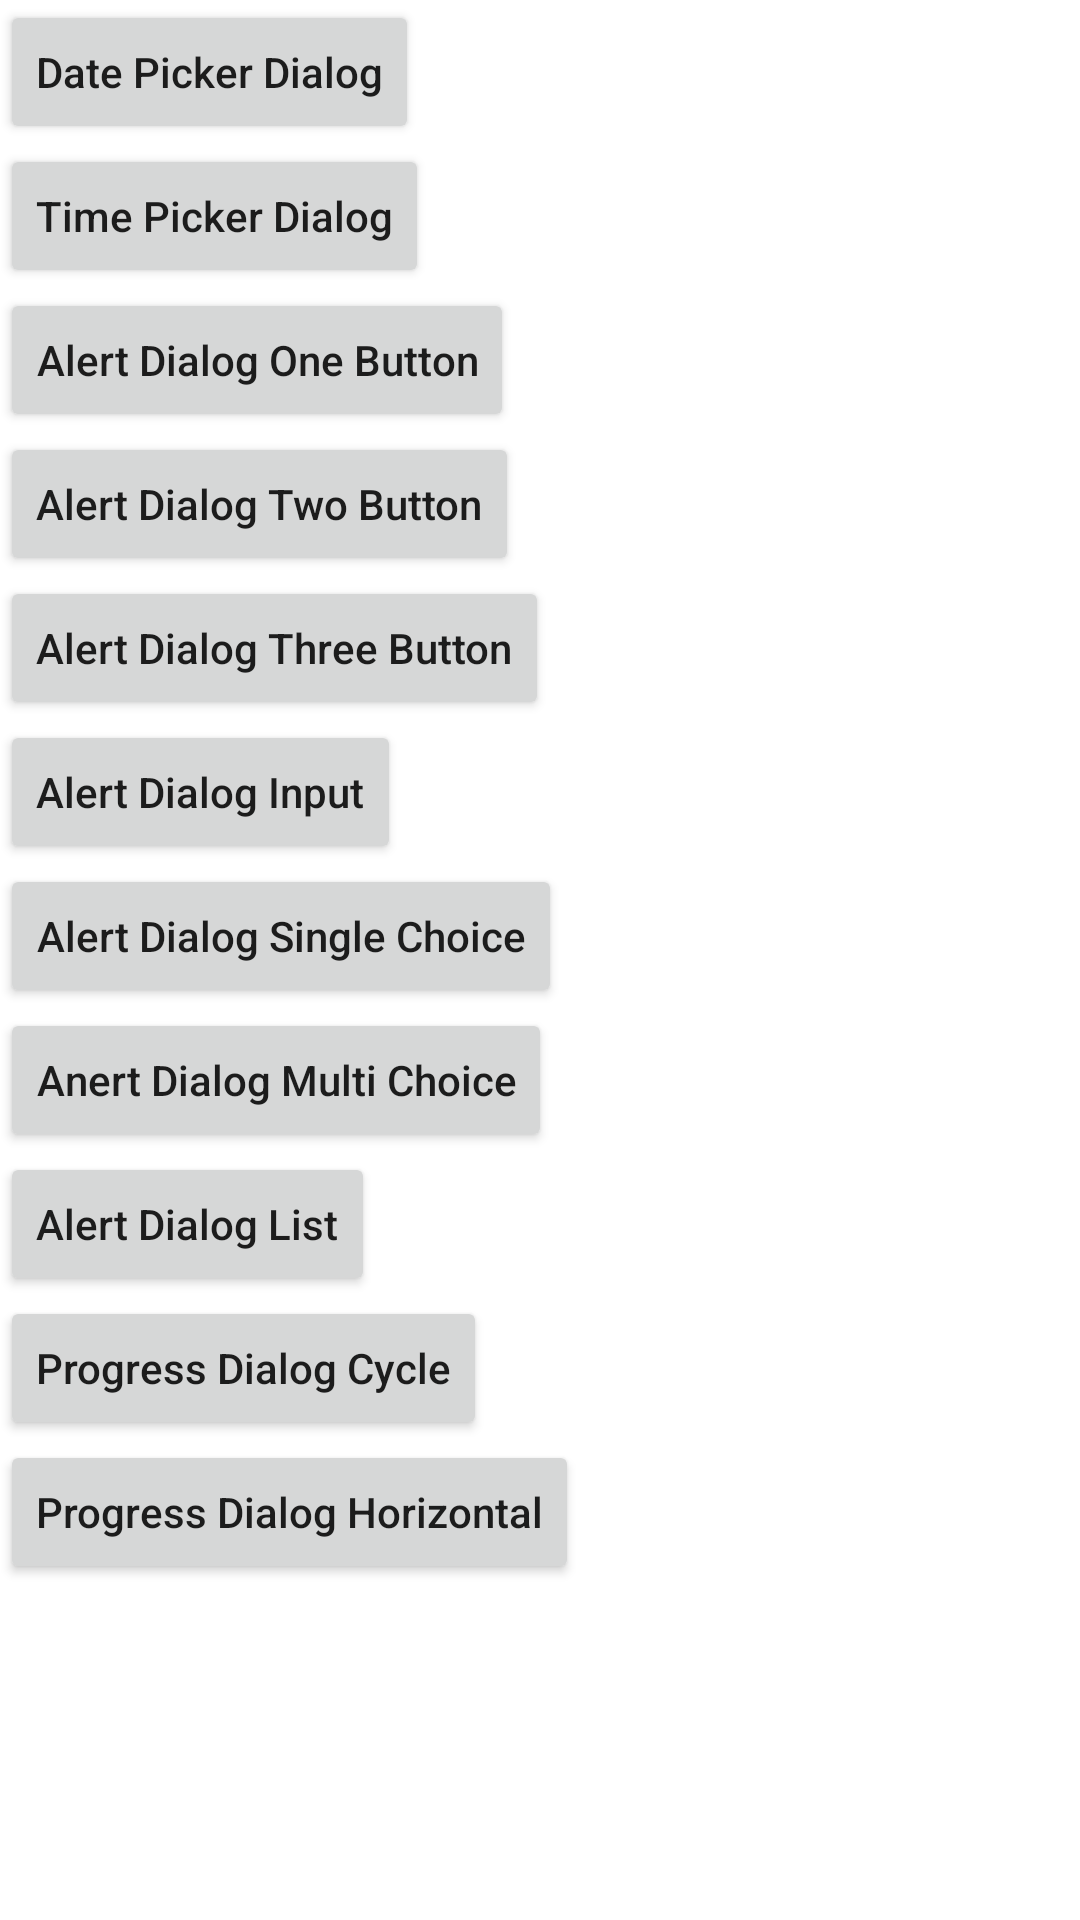

Produce the Android XML layout that renders to this screen, including the resource entries it uses.
<!-- AndroidManifest.xml: application theme AppTheme -->
<!-- res/layout/activity_dialog.xml -->
<?xml version="1.0" encoding="utf-8"?>
<ScrollView xmlns:android="http://schemas.android.com/apk/res/android"
            android:layout_width="match_parent"
            android:layout_height="match_parent"
            android:paddingBottom="@dimen/activity_vertical_margin"
            android:paddingLeft="@dimen/activity_horizontal_margin"
            android:paddingRight="@dimen/activity_horizontal_margin"
            android:paddingTop="@dimen/activity_vertical_margin">

    <RelativeLayout
        android:layout_width="match_parent"
        android:layout_height="wrap_content">

        <Button
            android:id="@+id/btn_datepickerdialog"
            android:layout_width="wrap_content"
            android:layout_height="wrap_content"
            android:layout_alignParentStart="true"
            android:layout_alignParentTop="true"
            android:onClick="onClick"
            android:text="Date Picker Dialog"
            android:textAllCaps="false"/>

        <Button
            android:id="@+id/btn_timepickerdialog"
            android:layout_width="wrap_content"
            android:layout_height="wrap_content"
            android:layout_alignParentStart="true"
            android:layout_below="@+id/btn_datepickerdialog"
            android:onClick="onClick"
            android:text="Time Picker Dialog"
            android:textAllCaps="false"/>

        <Button
            android:id="@+id/btn_alertdialogonebutton"
            android:layout_width="wrap_content"
            android:layout_height="wrap_content"
            android:layout_alignParentStart="true"
            android:layout_below="@+id/btn_timepickerdialog"
            android:onClick="onClick"
            android:text="Alert Dialog One Button"
            android:textAllCaps="false"/>

        <Button
            android:id="@+id/btn_alertdialogtwobutton"
            android:layout_width="wrap_content"
            android:layout_height="wrap_content"
            android:layout_alignParentStart="true"
            android:layout_below="@+id/btn_alertdialogonebutton"
            android:onClick="onClick"
            android:text="Alert Dialog Two Button"
            android:textAllCaps="false"/>

        <Button
            android:id="@+id/btn_alertdialogthreebutton"
            android:layout_width="wrap_content"
            android:layout_height="wrap_content"
            android:layout_alignParentStart="true"
            android:layout_below="@+id/btn_alertdialogtwobutton"
            android:onClick="onClick"
            android:text="Alert Dialog Three Button"
            android:textAllCaps="false"/>

        <Button
            android:id="@+id/btn_alertdialoginput"
            android:layout_width="wrap_content"
            android:layout_height="wrap_content"
            android:layout_alignParentStart="true"
            android:layout_below="@+id/btn_alertdialogthreebutton"
            android:onClick="onClick"
            android:text="Alert Dialog Input"
            android:textAllCaps="false"/>

        <Button
            android:id="@+id/btn_alertdialogsinglechoice"
            android:layout_width="wrap_content"
            android:layout_height="wrap_content"
            android:layout_alignParentStart="true"
            android:layout_below="@+id/btn_alertdialoginput"
            android:onClick="onClick"
            android:text="Alert Dialog Single Choice"
            android:textAllCaps="false"/>

        <Button
            android:id="@+id/btn_alertdialogmultichoice"
            android:layout_width="wrap_content"
            android:layout_height="wrap_content"
            android:layout_alignParentStart="true"
            android:layout_below="@+id/btn_alertdialogsinglechoice"
            android:onClick="onClick"
            android:text="Anert Dialog Multi Choice"
            android:textAllCaps="false"/>

        <Button
            android:id="@+id/btn_alertdialoglist"
            android:layout_width="wrap_content"
            android:layout_height="wrap_content"
            android:layout_alignParentStart="true"
            android:layout_below="@+id/btn_alertdialogmultichoice"
            android:onClick="onClick"
            android:text="Alert Dialog List"
            android:textAllCaps="false"/>

        <Button
            android:visibility="gone"
            android:id="@+id/btn_alertdialogcustom"
            android:layout_width="wrap_content"
            android:layout_height="wrap_content"
            android:layout_alignParentStart="true"
            android:layout_below="@+id/btn_alertdialoglist"
            android:onClick="onClick"
            android:text="Alert Dialog Custom"
            android:textAllCaps="false"/>

        <Button
            android:id="@+id/btn_progressdialogcycle"
            android:layout_width="wrap_content"
            android:layout_height="wrap_content"
            android:layout_alignParentStart="true"
            android:layout_below="@+id/btn_alertdialogcustom"
            android:onClick="onClick"
            android:text="Progress Dialog Cycle"
            android:textAllCaps="false"/>

        <Button
            android:id="@+id/btn_progressdialoghorizontal"
            android:layout_width="wrap_content"
            android:layout_height="wrap_content"
            android:layout_alignParentStart="true"
            android:layout_below="@+id/btn_progressdialogcycle"
            android:onClick="onClick"
            android:text="Progress Dialog Horizontal"
            android:textAllCaps="false"/>
    </RelativeLayout>
</ScrollView>
<!-- resources referenced by this layout -->
<resources>

</resources>
